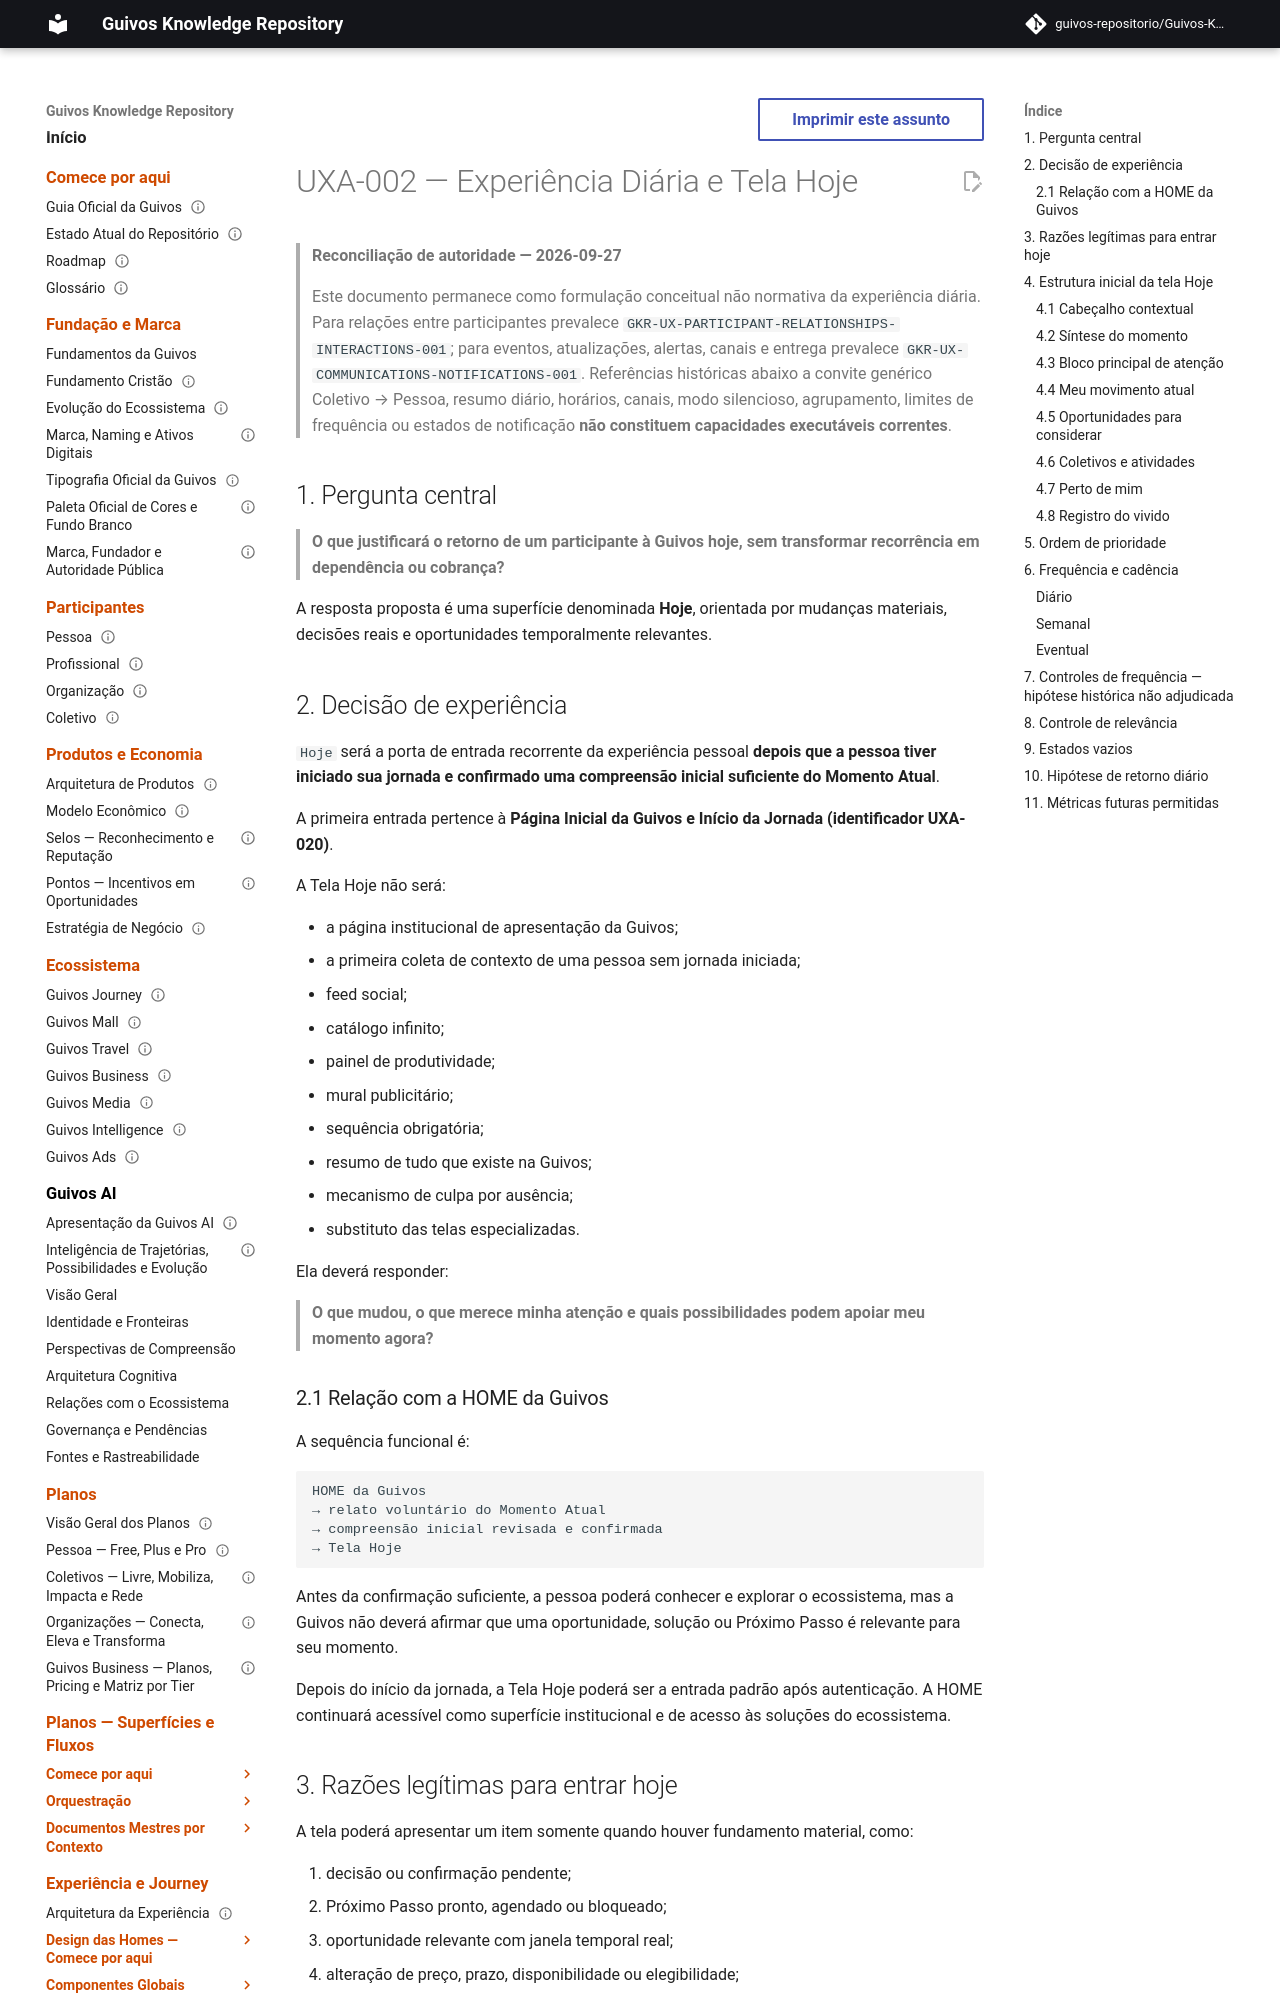

repository: guivos-repositorio/Guivos-Knowledge-Repository · page: experience-architecture/uxa-002-daily-experience-and-home/index.html · generator: mkdocs

---
id: UXA-002
title: Experiência Diária e Tela Hoje
status: active
version: 0.3.0
owner: Guivos Experience Architecture
last_updated: 2026-09-27
parent: UXA-000
depends_on:
  - UXA-001
  - PAS-001
  - PAS-001-CV-VIEW-001
  - PAS-001-PP-VIEW-001
  - PAS-001-OA-VIEW-001
  - PAS-001-IC-VIEW-001
related:
  - UXA-020
  - GKR-UX-PARTICIPANT-RELATIONSHIPS-INTERACTIONS-001
  - GKR-UX-COMMUNICATIONS-NOTIFICATIONS-001
normative: false
---

# UXA-002 — Experiência Diária e Tela Hoje

> **Reconciliação de autoridade — 2026-09-27**
>
> Este documento permanece como formulação conceitual não normativa da experiência diária. Para relações entre participantes prevalece `GKR-UX-PARTICIPANT-RELATIONSHIPS-INTERACTIONS-001`; para eventos, atualizações, alertas, canais e entrega prevalece `GKR-UX-COMMUNICATIONS-NOTIFICATIONS-001`. Referências históricas abaixo a convite genérico Coletivo → Pessoa, resumo diário, horários, canais, modo silencioso, agrupamento, limites de frequência ou estados de notificação **não constituem capacidades executáveis correntes**.

## 1. Pergunta central

> **O que justificará o retorno de um participante à Guivos hoje, sem transformar recorrência em dependência ou cobrança?**

A resposta proposta é uma superfície denominada **Hoje**, orientada por mudanças materiais, decisões reais e oportunidades temporalmente relevantes.

## 2. Decisão de experiência

`Hoje` será a porta de entrada recorrente da experiência pessoal **depois que a pessoa tiver iniciado sua jornada e confirmado uma compreensão inicial suficiente do Momento Atual**.

A primeira entrada pertence à **Página Inicial da Guivos e Início da Jornada (identificador UXA-020)**.

A Tela Hoje não será:

- a página institucional de apresentação da Guivos;
- a primeira coleta de contexto de uma pessoa sem jornada iniciada;
- feed social;
- catálogo infinito;
- painel de produtividade;
- mural publicitário;
- sequência obrigatória;
- resumo de tudo que existe na Guivos;
- mecanismo de culpa por ausência;
- substituto das telas especializadas.

Ela deverá responder:

> **O que mudou, o que merece minha atenção e quais possibilidades podem apoiar meu momento agora?**
